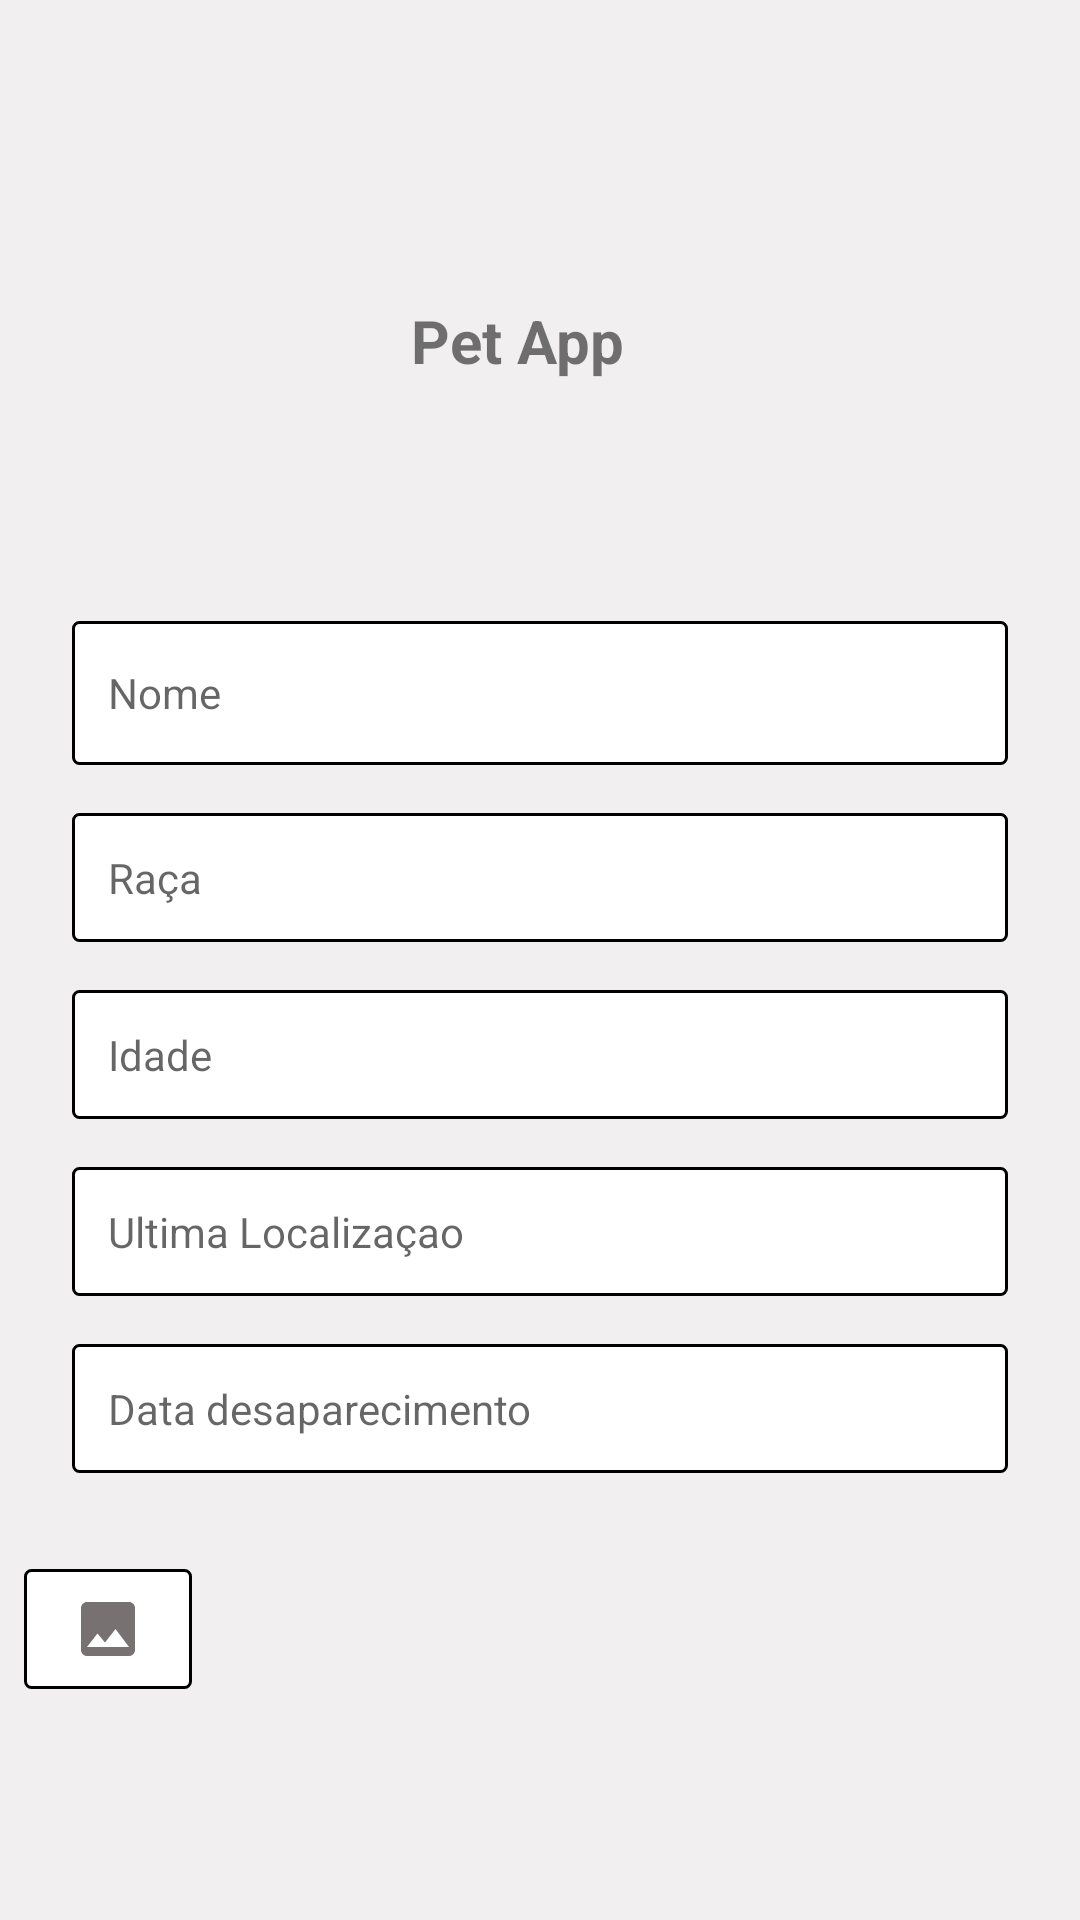

Android layout source for this screen:
<!-- AndroidManifest.xml: application theme Theme.Pet -->
<!-- res/layout/content_cadastro_pet.xml -->
<?xml version="1.0" encoding="utf-8"?>
<androidx.constraintlayout.widget.ConstraintLayout xmlns:android="http://schemas.android.com/apk/res/android"
    xmlns:app="http://schemas.android.com/apk/res-auto"
    xmlns:tools="http://schemas.android.com/tools"
    android:layout_width="match_parent"
    android:layout_height="match_parent"
    android:background="@color/backgroundcadastropet"
    tools:context=".CadastroPetActivity">


    <LinearLayout
        android:id="@+id/linearDados"
        android:layout_width="0dp"
        android:layout_height="wrap_content"
        android:layout_marginStart="8dp"
        android:layout_marginTop="64dp"
        android:layout_marginEnd="8dp"
        android:background="@drawable/bgp_2"
        android:baselineAligned="false"
        android:orientation="vertical"
        app:layout_constraintEnd_toEndOf="parent"
        app:layout_constraintStart_toStartOf="parent"
        app:layout_constraintTop_toBottomOf="@+id/textView8">

        <EditText
            android:id="@+id/textNomePet"
            android:layout_width="match_parent"
            android:layout_height="wrap_content"
            android:layout_marginStart="16dp"
            android:layout_marginTop="16dp"
            android:layout_marginEnd="16dp"
            android:background="@drawable/bg"
            android:hint="Nome"
            android:inputType="textPersonName"
            android:minHeight="48dp"
            android:padding="12dp"
            android:singleLine="true"
            android:textSize="14sp"
            app:layout_constraintEnd_toEndOf="parent"
            app:layout_constraintHorizontal_bias="1.0"
            app:layout_constraintStart_toStartOf="parent"
            app:layout_constraintTop_toBottomOf="@+id/imageButton2" />

        <EditText
            android:id="@+id/textRacaPet"
            android:layout_width="match_parent"
            android:layout_height="wrap_content"
            android:layout_marginStart="16dp"
            android:layout_marginTop="16dp"
            android:layout_marginEnd="16dp"
            android:background="@drawable/bg"
            android:hint="Raça"
            android:inputType="textPersonName"
            android:padding="12dp"
            android:singleLine="true"
            android:textSize="14sp"
            app:layout_constraintEnd_toEndOf="parent"
            app:layout_constraintHorizontal_bias="1.0"
            app:layout_constraintStart_toStartOf="parent"
            app:layout_constraintTop_toBottomOf="@+id/textNomePet" />

        <EditText
            android:id="@+id/textIdadePet"
            android:layout_width="match_parent"
            android:layout_height="wrap_content"
            android:layout_marginStart="16dp"
            android:layout_marginTop="16dp"
            android:layout_marginEnd="16dp"
            android:background="@drawable/bg"
            android:hint="Idade"
            android:inputType="number"
            android:padding="12dp"
            android:singleLine="true"
            android:textSize="14sp"
            app:layout_constraintBottom_toBottomOf="parent"
            app:layout_constraintEnd_toEndOf="parent"
            app:layout_constraintHorizontal_bias="0.0"
            app:layout_constraintStart_toStartOf="parent"
            app:layout_constraintTop_toBottomOf="@+id/textUltimaLocalizacaoPet" />

        <EditText
            android:id="@+id/textUltimaLocalizacaoPet"
            android:layout_width="match_parent"
            android:layout_height="wrap_content"
            android:layout_marginStart="16dp"
            android:layout_marginTop="16dp"
            android:layout_marginEnd="16dp"
            android:background="@drawable/bg"
            android:hint="Ultima Localizaçao"
            android:inputType="text"
            android:padding="12dp"
            android:singleLine="true"
            android:textSize="14sp"
            app:layout_constraintEnd_toEndOf="parent"
            app:layout_constraintHorizontal_bias="0.0"
            app:layout_constraintStart_toStartOf="parent"
            app:layout_constraintTop_toBottomOf="@+id/textDataPet" />

        <EditText
            android:id="@+id/textDataPet"
            android:layout_width="match_parent"
            android:layout_height="wrap_content"
            android:layout_marginStart="16dp"
            android:layout_marginTop="16dp"
            android:layout_marginEnd="16dp"
            android:layout_marginBottom="16dp"
            android:background="@drawable/bg"
            android:hint="Data desaparecimento"
            android:inputType="datetime"
            android:padding="12dp"
            android:singleLine="true"
            android:textSize="14sp"
            app:layout_constraintEnd_toEndOf="parent"
            app:layout_constraintHorizontal_bias="0.0"
            app:layout_constraintStart_toStartOf="parent"
            app:layout_constraintTop_toBottomOf="@+id/textRacaPet" />


    </LinearLayout>


    <ImageButton
        android:id="@+id/imageButton2"
        android:layout_width="wrap_content"
        android:layout_height="wrap_content"
        android:layout_marginStart="8dp"
        android:layout_marginTop="16dp"
        android:background="@drawable/bg"
        app:layout_constraintStart_toStartOf="parent"
        app:layout_constraintTop_toBottomOf="@+id/linearDados"
        app:srcCompat="@drawable/ic_baseline_insert_photo_24" />

    <TextView
        android:id="@+id/textView8"
        android:layout_width="wrap_content"
        android:layout_height="wrap_content"
        android:layout_marginStart="169dp"
        android:layout_marginTop="100dp"
        android:layout_marginEnd="184dp"
        android:text="Pet App"
        android:textSize="20sp"
        android:textStyle="bold"
        app:layout_constraintEnd_toEndOf="parent"
        app:layout_constraintStart_toStartOf="parent"
        app:layout_constraintTop_toTopOf="parent" />

    <TextView
        android:id="@+id/textView9"
        android:layout_width="0dp"
        android:layout_height="wrap_content"
        android:layout_marginStart="8dp"
        android:layout_marginTop="8dp"
        android:text="Imagem carregada com suceso"
        android:visibility="invisible"
        app:layout_constraintStart_toStartOf="parent"
        app:layout_constraintTop_toBottomOf="@+id/imageButton2" />

    <de.hdodenhof.circleimageview.CircleImageView
        android:id="@+id/imageGrupo"
        android:layout_width="60dp"
        android:layout_height="60dp"
        android:layout_marginStart="8dp"
        android:layout_marginTop="2dp"
        android:src="@drawable/padrao"
        android:visibility="invisible"
        app:layout_constraintStart_toStartOf="parent"
        app:layout_constraintTop_toBottomOf="@+id/textView9" />


</androidx.constraintlayout.widget.ConstraintLayout>
<!-- resources referenced by this layout -->
<resources>
  <color name="backgroundcadastropet">#F1EFEF</color>
  <!-- drawable bg (drawable) -->
  <?xml version="1.0" encoding="utf-8"?>
  <shape xmlns:android="http://schemas.android.com/apk/res/android">
  
      <solid android:color="#FFFFFF"></solid>
  
      <corners android:radius="2dp"/>
  
      <padding
          android:top="8dp"
          android:bottom="8dp"
          android:left="16dp"
          android:right="16dp"
          />
  
      <stroke
          android:color="@color/black"
          android:width="1dp"
          />
  </shape>
  <!-- drawable ic_baseline_insert_photo_24 (drawable) -->
  <vector android:height="24dp" android:tint="#777171"
      android:viewportHeight="24" android:viewportWidth="24"
      android:width="24dp" xmlns:android="http://schemas.android.com/apk/res/android">
      <path android:fillColor="@android:color/white" android:pathData="M21,19V5c0,-1.1 -0.9,-2 -2,-2H5c-1.1,0 -2,0.9 -2,2v14c0,1.1 0.9,2 2,2h14c1.1,0 2,-0.9 2,-2zM8.5,13.5l2.5,3.01L14.5,12l4.5,6H5l3.5,-4.5z"/>
  </vector>
  <style name="Theme.Pet" parent="Theme.MaterialComponents.DayNight.NoActionBar">
          
          <item name="colorPrimary">#F6FFA4</item>
          <item name="colorPrimaryVariant">#E5F36A</item>
          <item name="colorOnPrimary">#F6FFA4</item>
          
          <item name="colorSecondary">@color/teal_200</item>
          <item name="colorSecondaryVariant">@color/teal_700</item>
          <item name="colorOnSecondary">@color/black</item>
          
          <item name="android:statusBarColor" tools:targetApi="l">?attr/colorPrimaryVariant</item>
          
      </style>
  <color name="black">#FF000000</color>
  <color name="teal_200">#FF03DAC5</color>
  <color name="teal_700">#FF018786</color>
</resources>
